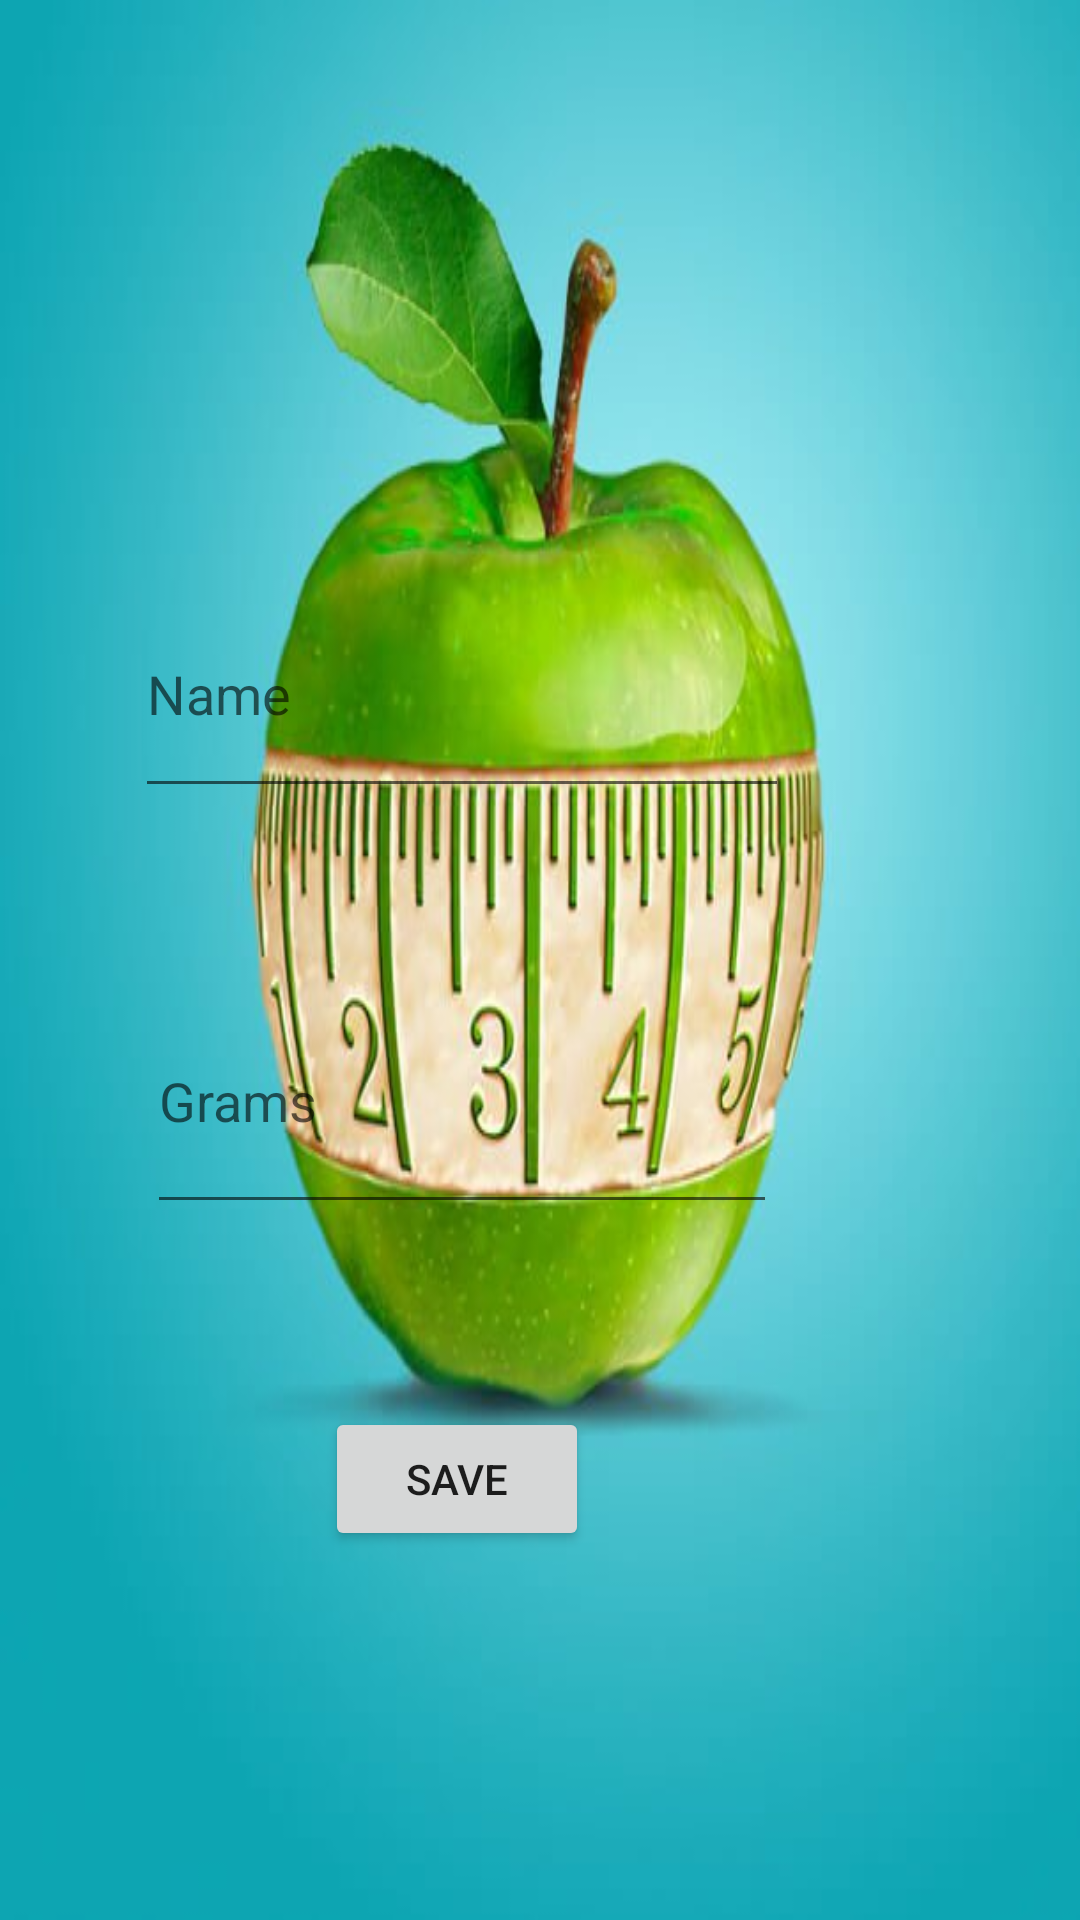

The Android layout XML behind this screen, and the referenced resources:
<!-- AndroidManifest.xml: application theme AppTheme -->
<!-- res/layout/activity_add_food.xml -->
<?xml version="1.0" encoding="utf-8"?>
<android.support.constraint.ConstraintLayout xmlns:android="http://schemas.android.com/apk/res/android"
    xmlns:app="http://schemas.android.com/apk/res-auto"
    xmlns:tools="http://schemas.android.com/tools"
    android:layout_width="match_parent"
    android:layout_height="match_parent"
    android:background="@drawable/applepic"
    tools:context="com.example.alex.myapplication.AddFood">

    <EditText
        android:id="@+id/addFoodNameId"
        android:layout_width="218dp"
        android:layout_height="79dp"
        android:layout_marginEnd="8dp"
        android:layout_marginStart="8dp"
        android:ems="10"
        android:hint="Name"
        android:inputType="textPersonName"
        app:layout_constraintBottom_toTopOf="@+id/addGramFoodId"
        app:layout_constraintEnd_toEndOf="parent"
        app:layout_constraintHorizontal_bias="0.293"
        app:layout_constraintStart_toStartOf="parent"
        app:layout_constraintTop_toTopOf="parent"
        app:layout_constraintVertical_bias="0.78"
        app:layout_constraintVertical_chainStyle="spread_inside" />

    <EditText
        android:id="@+id/addGramFoodId"
        android:layout_width="wrap_content"
        android:layout_height="85dp"
        android:layout_marginBottom="232dp"
        android:layout_marginEnd="8dp"
        android:layout_marginStart="8dp"
        android:ems="10"
        android:hint="Grams"
        android:inputType="number"
        app:layout_constraintBottom_toBottomOf="parent"
        app:layout_constraintEnd_toEndOf="parent"
        app:layout_constraintHorizontal_bias="0.307"
        app:layout_constraintStart_toStartOf="parent" />

    <Button
        android:id="@+id/addFoodId"
        android:layout_width="wrap_content"
        android:layout_height="wrap_content"
        android:layout_marginBottom="8dp"
        android:layout_marginEnd="8dp"
        android:layout_marginStart="8dp"
        android:layout_marginTop="52dp"
        android:text="Save"
        app:layout_constraintBottom_toBottomOf="parent"
        app:layout_constraintEnd_toEndOf="parent"
        app:layout_constraintHorizontal_bias="0.392"
        app:layout_constraintStart_toStartOf="parent"
        app:layout_constraintTop_toBottomOf="@+id/addGramFoodId"
        app:layout_constraintVertical_bias="0.072" />

</android.support.constraint.ConstraintLayout>
<!-- resources referenced by this layout -->
<resources>
  <!-- drawable applepic: jpg bitmap (drawable-xxhdpi, 32026 bytes) -->
  <style name="AppTheme" parent="Theme.AppCompat.Light.DarkActionBar">
          
          <item name="colorPrimary">@color/colorPrimary</item>
          <item name="colorPrimaryDark">@android:color/black</item>
          <item name="colorAccent">@color/colorAccent</item>
      </style>
  <color name="colorPrimary">#3F51B5</color>
  <color name="colorAccent">#8adef3</color>
</resources>
